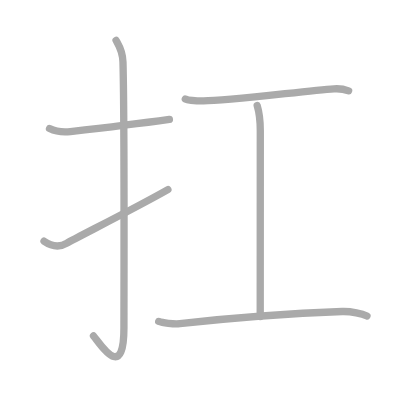
t = 0.00 s
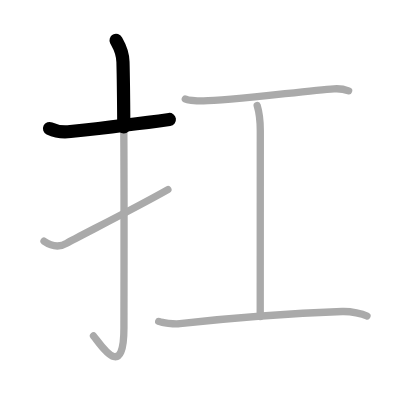
t = 1.25 s
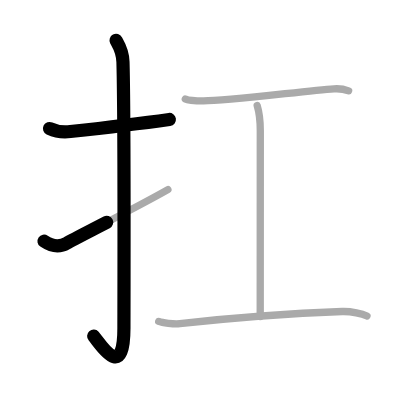
t = 2.50 s
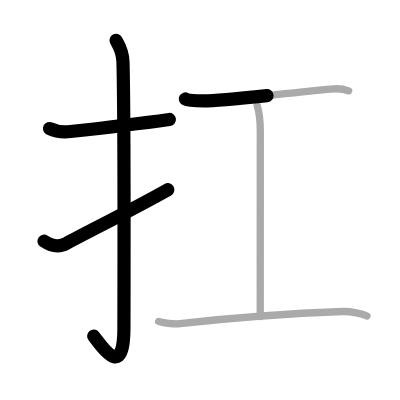
t = 3.50 s
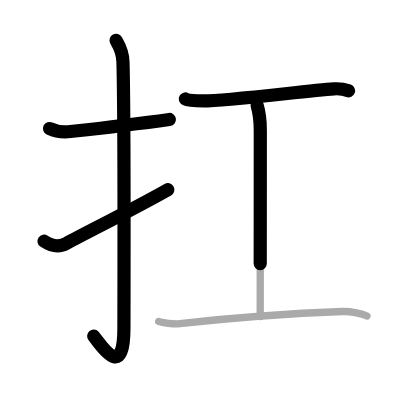
t = 4.75 s
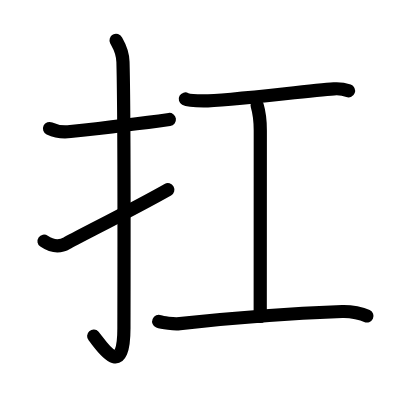
t = 6.00 s

The animated SVG that drew these frames (rendered in a browser with its animation timeline set to each time). Animation: 6 SMIL elements (animate=6); one cycle of 6.00 s.

<?xml version="1.0" standalone="no"?>
<!DOCTYPE svg PUBLIC "-//W3C//DTD SVG 1.1//EN"   "http://www.w3.org/Graphics/SVG/1.1/DTD/svg11.dtd">
<svg width="400px" height="400px"  version="1.1" xmlns="http://www.w3.org/2000/svg">
  <defs>
    <marker id="Triangle" viewBox="0 0 10 10" refX="0" refY="5" markerUnits="strokeWidth" markerWidth="3" style="stroke-opacity:0%;fill:#aaaaaa;" markerHeight="2" orient="auto">
      <path d="M 0 0 L 10 5 L 0 10 z" />
    </marker>
    
    <marker id="Arrow" viewBox="0 0 10 10" refX="5" refY="5" markerUnits="strokeWidth" markerWidth="1.8" style="stroke-opacity:0%;fill:#770000;" markerHeight="2" orient="auto">
      <path d="M 0 4 L 6 4 L 4 1 L 10 5 L 4 9 L 6 6 L 0 6 z" />
        <circle cx="5" cy="5" r="5" />
      </marker>
    
    <marker id="TriangleRed" viewBox="0 0 10 10" refX="0" refY="5" markerUnits="strokeWidth" markerWidth="3" style="stroke-opacity:0%;fill:#CC0000;" markerHeight="2" orient="auto">
      <path d="M 0 0 L 10 5 L 0 10 z" />
    </marker>
    
    <marker id="ArrowRed" viewBox="0 0 10 10" refX="5" refY="5" markerUnits="strokeWidth" markerWidth="1.8" style="stroke-opacity:0%;fill:#CC0000;" markerHeight="2" orient="auto">
      <path d="M 0 4 L 6 4 L 4 1 L 10 5 L 4 9 L 6 6 L 0 6 z" />
        <circle cx="5" cy="5" r="5" />
      </marker>
    
  </defs>
  
  <path style="fill:#ffffff; fill-opacity:100%; fill-rule:evenodd; stroke-width:0;" d="M 0 0 L 400px 0 L 400px 400px L 0 400px L 0 0" />

  <g transform="scale(3.6697247706422 3.6697247706422)">
<path style="fill:none; fill-opacity:0%; fill-rule:evenodd; stroke:#aaaaaa; stroke-opacity:100%; stroke-width: 1.5pt; stroke-linejoin:round; stroke-linecap:round;" d="M13.5 35.02c1.5 0.73 3.01 1.13 5.68 0.83c7.57-0.84 16.03-1.78 26.98-3.31"></path>
<path style="fill:none; fill-opacity:0%; fill-rule:evenodd; stroke:#aaaaaa; stroke-opacity:100%; stroke-width: 1.5pt; stroke-linejoin:round; stroke-linecap:round;" d="M31.63 11c0.52 0.98 1.79 2.66 1.88 5.89c0.43 15.55 0.26 67.23 0.26 72.52c0 15.22-6.76 3.77-8.29 2.14"></path>
<path style="fill:none; fill-opacity:0%; fill-rule:evenodd; stroke:#aaaaaa; stroke-opacity:100%; stroke-width: 1.5pt; stroke-linejoin:round; stroke-linecap:round;" d="M12 65.72c1.5 1.03 3.75 2.03 6.25 0.53c2.04-1.23 18.46-9.44 27.5-14.58"></path>
<path style="fill:none; fill-opacity:0%; fill-rule:evenodd; stroke:#aaaaaa; stroke-opacity:100%; stroke-width: 1.5pt; stroke-linejoin:round; stroke-linecap:round;" d="M50.5 26.97c0.95 0.52 4.03 0.53 5 0.53c6.25 0 28-2.75 35.5-3.29c1.46-0.11 2.79 0.1 4 0.54"></path>
<path style="fill:none; fill-opacity:0%; fill-rule:evenodd; stroke:#aaaaaa; stroke-opacity:100%; stroke-width: 1.5pt; stroke-linejoin:round; stroke-linecap:round;" d="M70.08 28.75c0.85 2.83 0.85 4.53 0.85 6.8c0 15.86-0.02 23.51-0.02 50.7"></path>
<path style="fill:none; fill-opacity:0%; fill-rule:evenodd; stroke:#aaaaaa; stroke-opacity:100%; stroke-width: 1.5pt; stroke-linejoin:round; stroke-linecap:round;" d="M43.25 87.59c0.92 0.38 4.2 0.77 5.75 0.6c16.75-1.84 29-2.74 44.25-3.3c2.5-0.09 5.5 0.63 6.75 1.22"></path>

<path style="fill:none; fill-opacity:0%; fill-rule:evenodd; stroke:#000000; stroke-opacity:100%; stroke-width: 2.7pt; stroke-linejoin:round; stroke-linecap:round;" d="M13.5 35.02c1.5 0.73 3.01 1.13 5.68 0.83c7.57-0.84 16.03-1.78 26.98-3.31" pathLength="100" stroke-dashoffset="100" stroke-dasharray="100 105"><animate id="dashAnim1" attributeName="stroke-dashoffset" from="100" to="0" dur="1s" calcMode="linear" fill="freeze"/></path>
<path style="fill:none; fill-opacity:0%; fill-rule:evenodd; stroke:#000000; stroke-opacity:100%; stroke-width: 2.7pt; stroke-linejoin:round; stroke-linecap:round;" d="M31.63 11c0.52 0.98 1.79 2.66 1.88 5.89c0.43 15.55 0.26 67.23 0.26 72.52c0 15.22-6.76 3.77-8.29 2.14" pathLength="100" stroke-dashoffset="100" stroke-dasharray="100 105"><animate id="dashAnim2" attributeName="stroke-dashoffset" from="100" to="0" dur="1s" calcMode="linear" begin="dashAnim1.end" fill="freeze"/></path>
<path style="fill:none; fill-opacity:0%; fill-rule:evenodd; stroke:#000000; stroke-opacity:100%; stroke-width: 2.7pt; stroke-linejoin:round; stroke-linecap:round;" d="M12 65.72c1.5 1.03 3.75 2.03 6.25 0.53c2.04-1.23 18.46-9.44 27.5-14.58" pathLength="100" stroke-dashoffset="100" stroke-dasharray="100 105"><animate id="dashAnim3" attributeName="stroke-dashoffset" from="100" to="0" dur="1s" calcMode="linear" begin="dashAnim2.end" fill="freeze"/></path>
<path style="fill:none; fill-opacity:0%; fill-rule:evenodd; stroke:#000000; stroke-opacity:100%; stroke-width: 2.7pt; stroke-linejoin:round; stroke-linecap:round;" d="M50.5 26.97c0.95 0.52 4.03 0.53 5 0.53c6.25 0 28-2.75 35.5-3.29c1.46-0.11 2.79 0.1 4 0.54" pathLength="100" stroke-dashoffset="100" stroke-dasharray="100 105"><animate id="dashAnim4" attributeName="stroke-dashoffset" from="100" to="0" dur="1s" calcMode="linear" begin="dashAnim3.end" fill="freeze"/></path>
<path style="fill:none; fill-opacity:0%; fill-rule:evenodd; stroke:#000000; stroke-opacity:100%; stroke-width: 2.7pt; stroke-linejoin:round; stroke-linecap:round;" d="M70.08 28.75c0.85 2.83 0.85 4.53 0.85 6.8c0 15.86-0.02 23.51-0.02 50.7" pathLength="100" stroke-dashoffset="100" stroke-dasharray="100 105"><animate id="dashAnim5" attributeName="stroke-dashoffset" from="100" to="0" dur="1s" calcMode="linear" begin="dashAnim4.end" fill="freeze"/></path>
<path style="fill:none; fill-opacity:0%; fill-rule:evenodd; stroke:#000000; stroke-opacity:100%; stroke-width: 2.7pt; stroke-linejoin:round; stroke-linecap:round;" d="M43.25 87.59c0.92 0.38 4.2 0.77 5.75 0.6c16.75-1.84 29-2.74 44.25-3.3c2.5-0.09 5.5 0.63 6.75 1.22" pathLength="100" stroke-dashoffset="100" stroke-dasharray="100 105"><animate id="dashAnim6" attributeName="stroke-dashoffset" from="100" to="0" dur="1s" calcMode="linear" begin="dashAnim5.end" fill="freeze"/></path>

</g>

</svg>  
          
